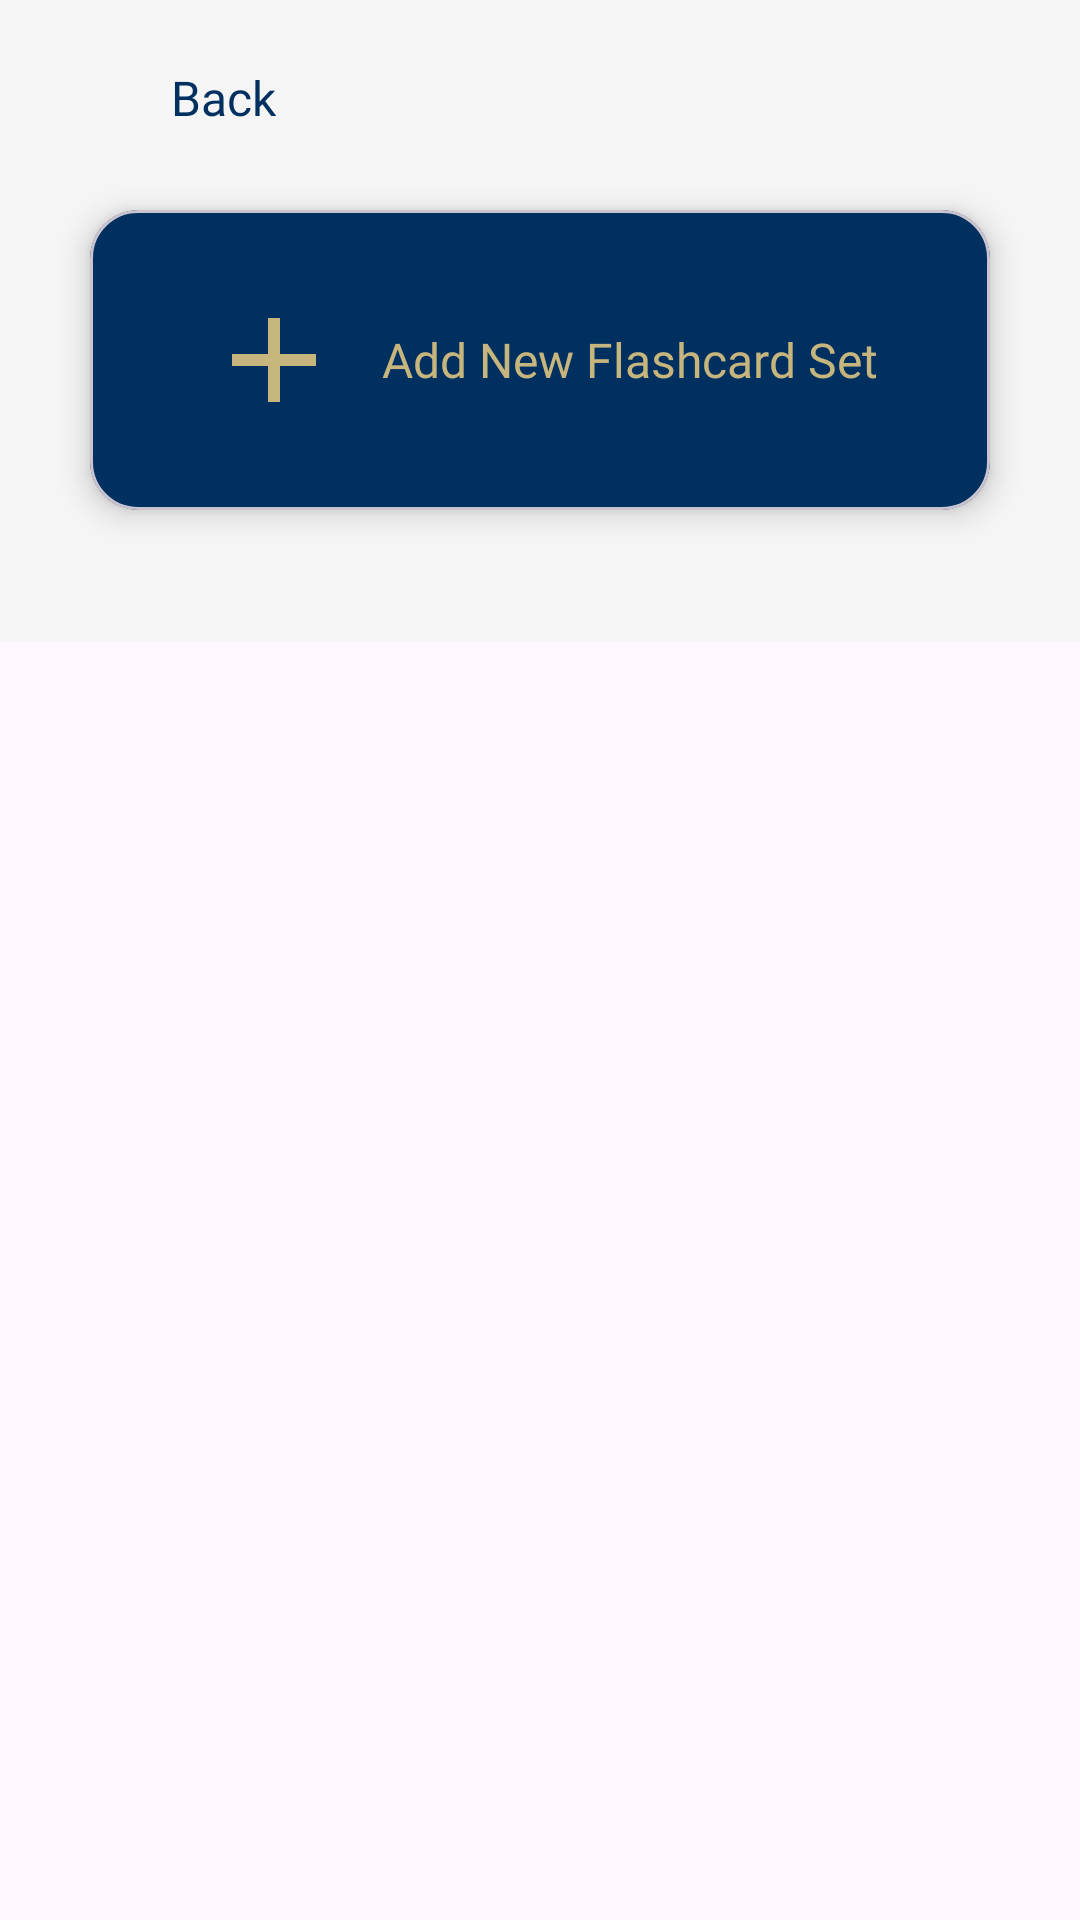

This screen was rendered from an Android layout file. Write that file and the resources it references.
<!-- AndroidManifest.xml: application theme Theme.Wingman -->
<!-- res/layout/fragment_flashcards.xml -->
<?xml version="1.0" encoding="utf-8"?>
<LinearLayout xmlns:android="http://schemas.android.com/apk/res/android"
    xmlns:app="http://schemas.android.com/apk/res-auto"
    android:layout_width="match_parent"
    android:layout_height="match_parent"
    android:fillViewport="true">

    <LinearLayout
        android:layout_width="match_parent"
        android:layout_height="wrap_content"
        android:orientation="vertical"
        android:gravity="center_horizontal"
        android:background="@color/appbackround"
        android:paddingTop="5dp"
        android:paddingBottom="16dp">

        <LinearLayout
            android:layout_width="match_parent"
            android:layout_height="wrap_content"
            android:layout_marginBottom="20dp"
            android:gravity="center_vertical"
            android:orientation="horizontal"
            android:paddingTop="10dp">

            <ImageButton
                android:id="@+id/btnBack"
                android:layout_width="35dp"
                android:layout_height="35dp"
                android:layout_marginStart="16dp"
                android:background="?attr/selectableItemBackgroundBorderless"
                android:contentDescription="Back"
                android:scaleType="centerInside"
                android:src="@drawable/ic_back"
                app:tint="@color/blue" />

            <TextView
                android:layout_width="wrap_content"
                android:layout_height="wrap_content"
                android:text="Back"
                android:textSize="16sp"
                android:textColor="@color/blue"
                android:fontFamily="@font/dm_sans_semibold"
                android:layout_marginStart="6dp" />

        </LinearLayout>

        <com.google.android.material.card.MaterialCardView
            android:id="@+id/flashcardsCard"
            android:layout_width="300dp"
            android:layout_height="100dp"
            app:cardCornerRadius="16dp"
            app:cardElevation="6dp"
            android:clickable="true"
            android:focusable="true"
            app:cardBackgroundColor="@color/blue">

            <LinearLayout
                android:layout_width="match_parent"
                android:layout_height="match_parent"
                android:orientation="horizontal"
                android:gravity="center"
                android:padding="16dp">

                <ImageView
                    android:id="@+id/flashcardIcon"
                    android:layout_width="48dp"
                    android:layout_height="48dp"
                    android:src="@drawable/ic_add"
                    android:contentDescription="Add Card Icon"
                    android:layout_marginEnd="12dp"
                    app:tint="@color/gold" />

                <TextView
                    android:id="@+id/flashcardsText"
                    android:layout_width="wrap_content"
                    android:layout_height="wrap_content"
                    android:text="Add New Flashcard Set"
                    android:textSize="16sp"
                    android:textColor="@color/gold"
                    android:fontFamily="@font/dm_sans_semibold" />

            </LinearLayout>

        </com.google.android.material.card.MaterialCardView>

        
        <TextView
            android:id="@+id/emptyView"
            android:layout_width="match_parent"
            android:layout_height="wrap_content"
            android:layout_marginTop="48dp"
            android:gravity="center"
            android:text="No flashcard sets yet\nTap above to create one!"
            android:textSize="16sp"
            android:fontFamily="@font/dm_sans_semibold"
            android:textColor="@color/blue"
            android:visibility="gone" />

        
        <androidx.recyclerview.widget.RecyclerView
            android:id="@+id/recyclerViewSets"
            android:layout_width="match_parent"
            android:layout_height="wrap_content"
            android:layout_marginTop="20dp"
            android:paddingStart="16dp"
            android:paddingEnd="16dp"
            android:paddingBottom="8dp"
            android:clipToPadding="false" />

    </LinearLayout>
</LinearLayout>
<!-- resources referenced by this layout -->
<resources>
  <color name="appbackround">#F5F5F5</color>
  <color name="blue">#003060</color>
  <color name="gold">#c7b57e</color>
  <!-- drawable ic_add (drawable) -->
  <?xml version="1.0" encoding="utf-8"?>
  <vector xmlns:android="http://schemas.android.com/apk/res/android"
      android:width="24dp"
      android:height="24dp"
      android:viewportWidth="24"
      android:viewportHeight="24">
      
      <path
          android:fillColor="#FFFFFF"
          android:pathData="M12,5 L12,19"
          android:strokeWidth="2"
          android:strokeColor="@color/gold" />
      
      <path
          android:fillColor="#FFFFFF"
          android:pathData="M5,12 L19,12"
          android:strokeWidth="2"
          android:strokeColor="@color/gold" />
  </vector>
  <style name="Theme.Wingman" parent="Base.Theme.Wingman" />
  <style name="Base.Theme.Wingman" parent="Theme.Material3.DayNight.NoActionBar">
  
      </style>
</resources>
